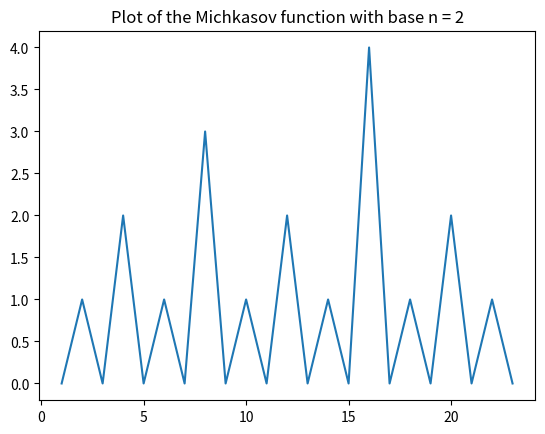

Here is the Python script that generated this plot:
def michkasov_function (number, base):
    result = 0
    while number % base == 0:
        number = number/base
        result = result + 1
    return result

array =[1,2,3,4,5,6,7,8,9,10,11,12,13,14,15,16,17,18,19,20,21,22,23]
array_result = []
for item in array:
    m = michkasov_function(item, 2)
    array_result.append(m)

print ("Set of integer function arguments X = ", array)
print ("Set of function values Y =", array_result)   

from matplotlib import pyplot as plt   
#ploting our canvas   
plt.plot(array,array_result)   
#display the graph#
plt.title("Plot of the Michkasov function with base n = 2")    
plt.show()   
